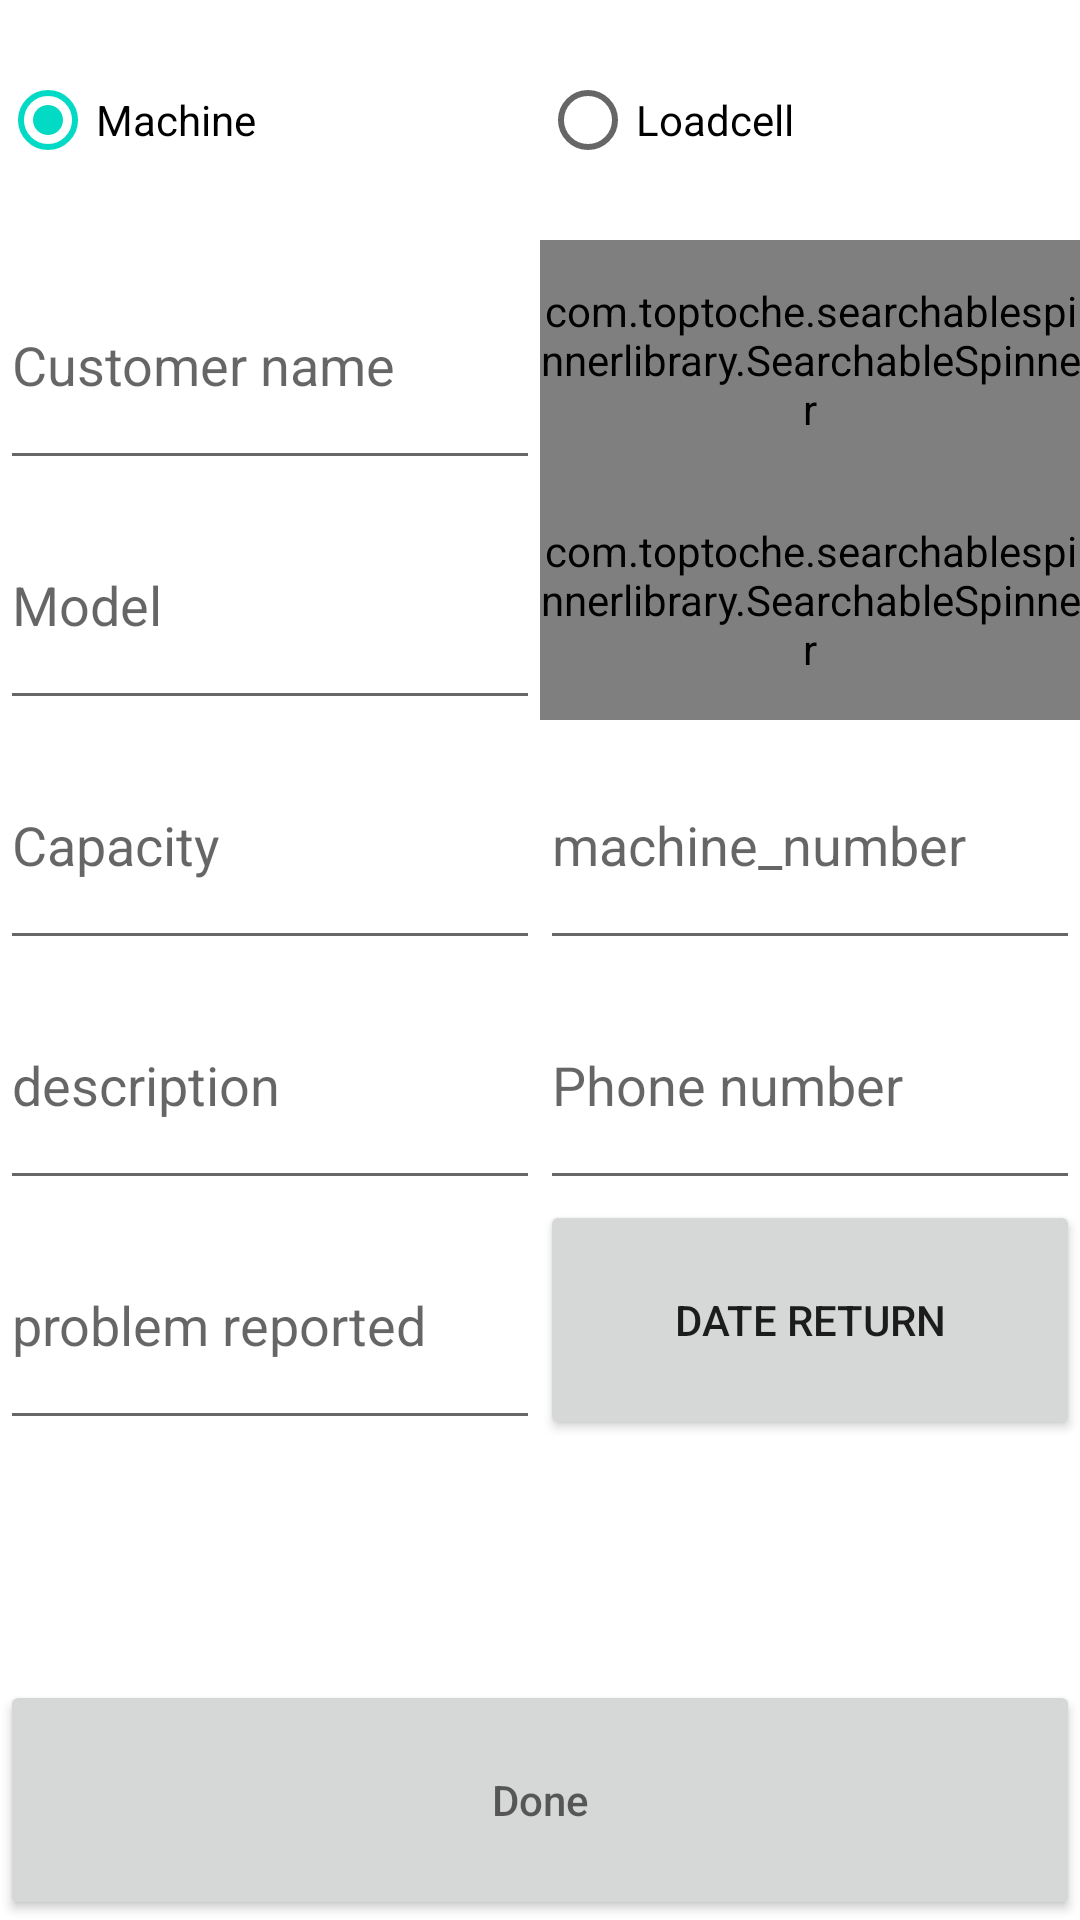

Android layout source for this screen:
<!-- AndroidManifest.xml: application theme Theme.Akarorders -->
<!-- res/layout/service.xml -->
<?xml version="1.0" encoding="utf-8"?>
<LinearLayout xmlns:android="http://schemas.android.com/apk/res/android"
    android:orientation="vertical" android:layout_width="match_parent"
    android:layout_height="match_parent">

    <LinearLayout
        android:layout_width="match_parent"
        android:layout_height="0dp"
        android:layout_weight="1">
        <RadioButton
            android:layout_width="0dp"
            android:layout_height="match_parent"
            android:layout_weight="1"
            android:checked="true"
            android:id="@+id/machineradio"
            android:text="Machine"></RadioButton>

        <RadioButton
            android:layout_width="0dp"
            android:layout_height="match_parent"
            android:layout_weight="1"
            android:checked="false"
            android:id="@+id/loadcellradio"
            android:text="Loadcell"/>

    </LinearLayout>

    <LinearLayout
        android:layout_width="match_parent"
        android:layout_height="0dp"
        android:layout_weight="1">
        <EditText
            android:layout_width="0dp"
            android:layout_height="match_parent"
            android:layout_weight="1"
            android:id="@+id/custnameedit"
            android:hint="Customer name"></EditText>

        <com.toptoche.searchablespinnerlibrary.SearchableSpinner
            android:layout_width="0dp"
            android:layout_height="match_parent"
            android:layout_weight="1"
            android:id="@+id/custnamesearch"/>

    </LinearLayout>
    <LinearLayout
        android:layout_width="match_parent"
        android:layout_height="0dp"
        android:layout_weight="1">
        <EditText
            android:layout_width="0dp"
            android:layout_height="match_parent"
            android:layout_weight="1"
            android:id="@+id/modeledit"
            android:hint="Model"></EditText>

        <com.toptoche.searchablespinnerlibrary.SearchableSpinner
            android:layout_width="0dp"
            android:layout_height="match_parent"
            android:layout_weight="1"
            android:id="@+id/modelsearch"/>

    </LinearLayout>
    <LinearLayout
        android:layout_width="match_parent"
        android:layout_height="0dp"
        android:layout_weight="1">
        <EditText
            android:layout_width="0dp"
            android:layout_height="match_parent"
            android:layout_weight="1"
            android:id="@+id/capacityedit"
            android:hint="Capacity"></EditText>

        <EditText
            android:layout_width="0dp"
            android:layout_height="match_parent"
            android:layout_weight="1"
            android:id="@+id/machine_number"
            android:hint="machine_number"></EditText>

    </LinearLayout>

    <LinearLayout
        android:layout_width="match_parent"
        android:layout_height="0dp"
        android:layout_weight="1">
        <EditText
            android:layout_width="0dp"
            android:layout_height="match_parent"
            android:layout_weight="1"
            android:id="@+id/description"
            android:hint="description"></EditText>
        <EditText
            android:layout_width="0dp"
            android:layout_height="match_parent"
            android:layout_weight="1"
            android:id="@+id/phonenumber"
            android:inputType="number"
            android:hint="Phone number"></EditText>

    </LinearLayout>


    <LinearLayout
        android:layout_width="match_parent"
        android:layout_height="0dp"
        android:layout_weight="1">
        <EditText
            android:layout_width="0dp"
            android:layout_height="match_parent"
            android:layout_weight="1"
            android:id="@+id/problem"
            android:hint="problem reported"></EditText>

        <Button
            android:layout_width="0dp"
            android:layout_height="match_parent"
            android:layout_weight="1"
            android:text="Date return"
            android:id="@+id/date_picker"></Button>

    </LinearLayout>

    <LinearLayout
        android:layout_width="match_parent"
        android:layout_height="0dp"
        android:layout_weight="1">
        <TextView
            android:layout_width="0dp"
            android:layout_height="match_parent"
            android:layout_weight="1"
            android:id="@+id/referenceid"
            android:gravity="center"></TextView>

    </LinearLayout>

    <LinearLayout
        android:layout_width="match_parent"
        android:layout_height="0dp"
        android:layout_weight="1">
        <androidx.appcompat.widget.AppCompatButton
            android:layout_width="0dp"
            android:layout_height="match_parent"
            android:layout_weight="1"
            android:id="@+id/done"
            android:hint="Done"></androidx.appcompat.widget.AppCompatButton>



    </LinearLayout>


</LinearLayout>
<!-- resources referenced by this layout -->
<resources>
  <style name="Theme.Akarorders" parent="Theme.MaterialComponents.DayNight.DarkActionBar">
          
          <item name="colorPrimary">@color/purple_500</item>
          <item name="colorPrimaryVariant">@color/purple_700</item>
          <item name="colorOnPrimary">@color/white</item>
          
          <item name="colorSecondary">@color/teal_200</item>
          <item name="colorSecondaryVariant">@color/teal_700</item>
          <item name="colorOnSecondary">@color/colorPrimary</item>
          
          <item name="android:statusBarColor" tools:targetApi="l">?attr/colorPrimaryVariant</item>
          
      </style>
  <color name="purple_500">#FF6200EE</color>
  <color name="purple_700">#FF3700B3</color>
  <color name="white">#FFFFFFFF</color>
  <color name="teal_200">#FF03DAC5</color>
  <color name="teal_700">#FF018786</color>
  <color name="colorPrimary">#FF000000</color>
</resources>
